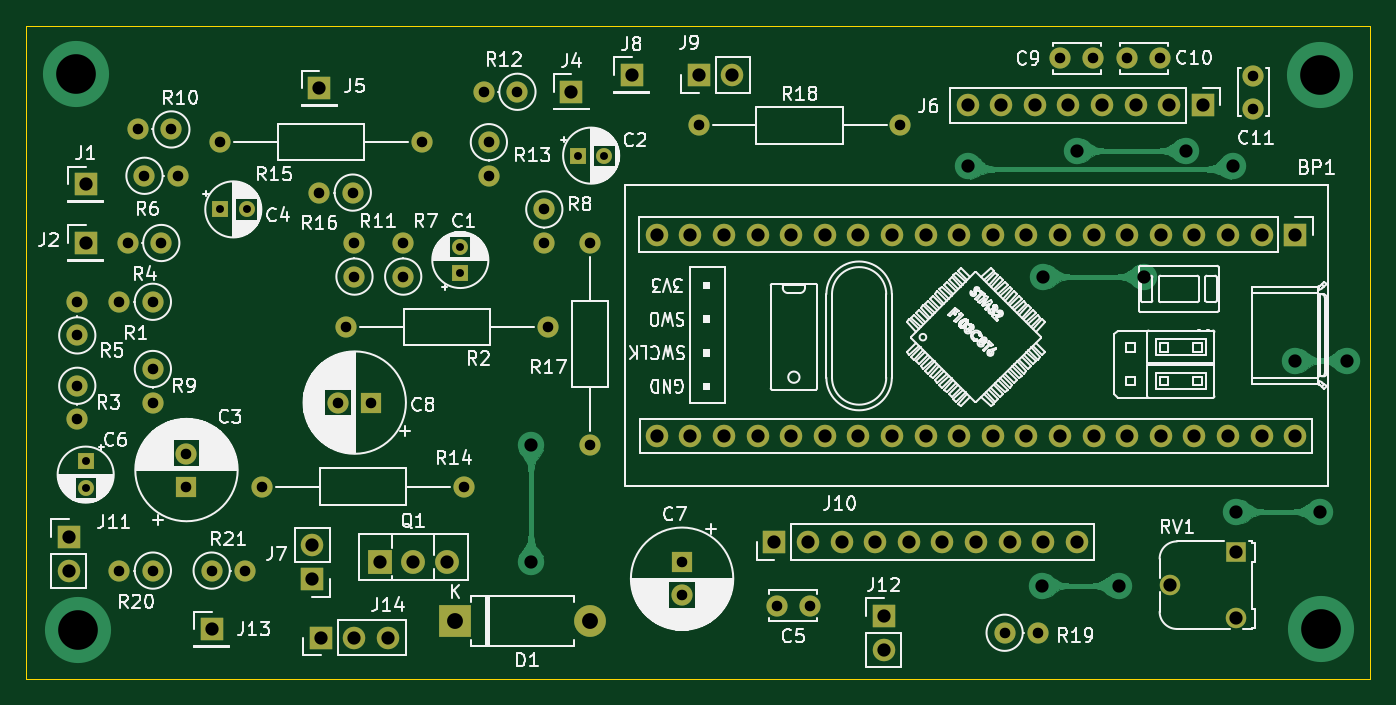
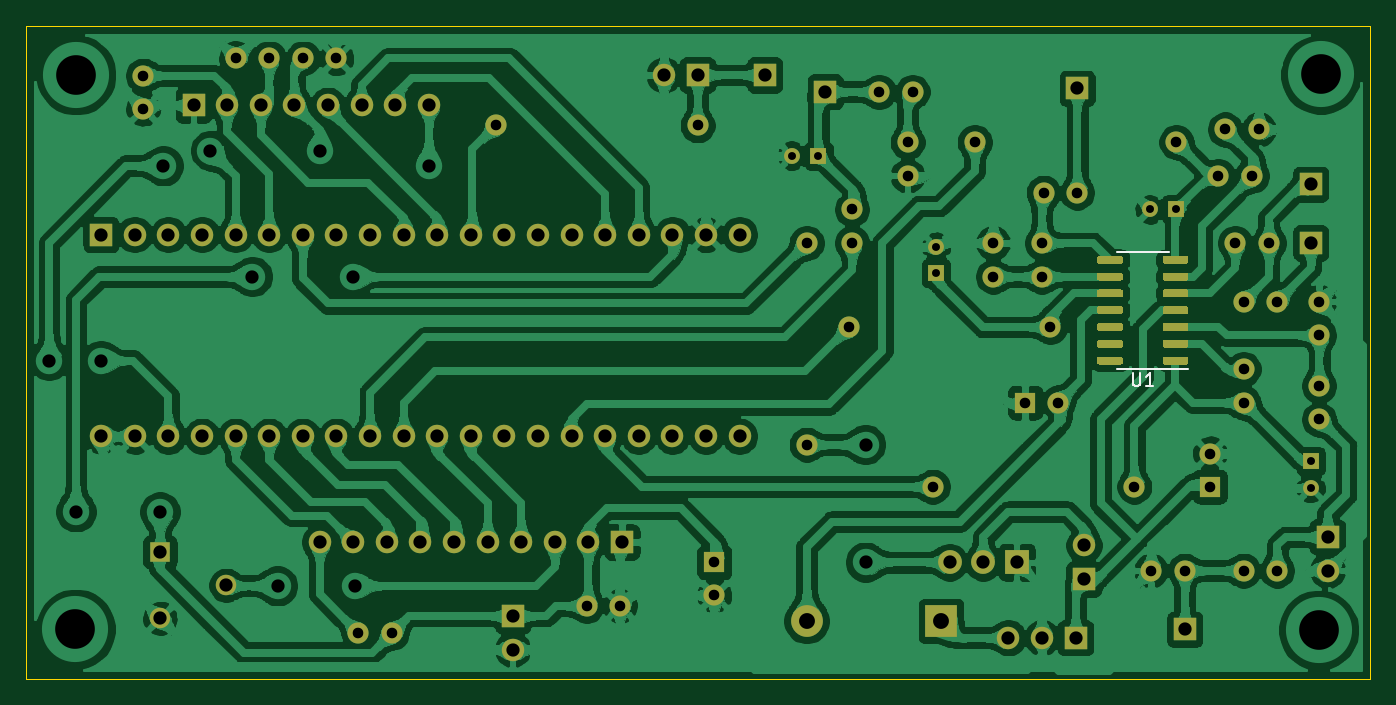
Circuit board: 9 layer files. Board 101.6 x 49.4 mm.
- bottom_copper: PSU_main-B_Cu.gbl (692679 bytes)
- bottom_mask: PSU_main-B_Mask.gbs (10453 bytes)
- bottom_silk: PSU_main-B_SilkS.gbo (1171 bytes)
- outline: PSU_main-Edge_Cuts.gm1 (691 bytes)
- top_copper: PSU_main-F_Cu.gtl (39041 bytes)
- top_mask: PSU_main-F_Mask.gts (5749 bytes)
- top_silk: PSU_main-F_SilkS.gto (131173 bytes)
- drill: PSU_main-NPTH.drl (271 bytes)
- drill: PSU_main-PTH.drl (2455 bytes)

=== bottom_copper: PSU_main-B_Cu.gbl (692679 bytes, source omitted) ===
=== bottom_mask: PSU_main-B_Mask.gbs (10453 bytes, source omitted) ===
=== bottom_silk: PSU_main-B_SilkS.gbo ===
%TF.GenerationSoftware,KiCad,Pcbnew,(5.1.10)-1*%
%TF.CreationDate,2021-06-08T18:49:46-04:00*%
%TF.ProjectId,PSU_main,5053555f-6d61-4696-9e2e-6b696361645f,rev?*%
%TF.SameCoordinates,Original*%
%TF.FileFunction,Legend,Bot*%
%TF.FilePolarity,Positive*%
%FSLAX46Y46*%
G04 Gerber Fmt 4.6, Leading zero omitted, Abs format (unit mm)*
G04 Created by KiCad (PCBNEW (5.1.10)-1) date 2021-06-08 18:49:46*
%MOMM*%
%LPD*%
G01*
G04 APERTURE LIST*
%ADD10C,0.120000*%
%ADD11C,0.150000*%
G04 APERTURE END LIST*
D10*
%TO.C,U1*%
X100965000Y-100955000D02*
X97515000Y-100955000D01*
X100965000Y-100955000D02*
X102915000Y-100955000D01*
X100965000Y-92085000D02*
X99015000Y-92085000D01*
X100965000Y-92085000D02*
X102915000Y-92085000D01*
D11*
X101726904Y-101252380D02*
X101726904Y-102061904D01*
X101679285Y-102157142D01*
X101631666Y-102204761D01*
X101536428Y-102252380D01*
X101345952Y-102252380D01*
X101250714Y-102204761D01*
X101203095Y-102157142D01*
X101155476Y-102061904D01*
X101155476Y-101252380D01*
X100155476Y-102252380D02*
X100726904Y-102252380D01*
X100441190Y-102252380D02*
X100441190Y-101252380D01*
X100536428Y-101395238D01*
X100631666Y-101490476D01*
X100726904Y-101538095D01*
%TD*%
M02*

=== outline: PSU_main-Edge_Cuts.gm1 ===
%TF.GenerationSoftware,KiCad,Pcbnew,(5.1.10)-1*%
%TF.CreationDate,2021-06-08T18:49:46-04:00*%
%TF.ProjectId,PSU_main,5053555f-6d61-4696-9e2e-6b696361645f,rev?*%
%TF.SameCoordinates,Original*%
%TF.FileFunction,Profile,NP*%
%FSLAX46Y46*%
G04 Gerber Fmt 4.6, Leading zero omitted, Abs format (unit mm)*
G04 Created by KiCad (PCBNEW (5.1.10)-1) date 2021-06-08 18:49:46*
%MOMM*%
%LPD*%
G01*
G04 APERTURE LIST*
%TA.AperFunction,Profile*%
%ADD10C,0.050000*%
%TD*%
G04 APERTURE END LIST*
D10*
X185356500Y-75018900D02*
X185356500Y-124371100D01*
X83781900Y-75018900D02*
X185356500Y-75018900D01*
X83781900Y-124371100D02*
X83781900Y-75018900D01*
X185356500Y-124371100D02*
X83781900Y-124371100D01*
M02*

=== top_copper: PSU_main-F_Cu.gtl (39041 bytes, source omitted) ===
=== top_mask: PSU_main-F_Mask.gts ===
%TF.GenerationSoftware,KiCad,Pcbnew,(5.1.10)-1*%
%TF.CreationDate,2021-06-08T18:49:46-04:00*%
%TF.ProjectId,PSU_main,5053555f-6d61-4696-9e2e-6b696361645f,rev?*%
%TF.SameCoordinates,Original*%
%TF.FileFunction,Soldermask,Top*%
%TF.FilePolarity,Negative*%
%FSLAX46Y46*%
G04 Gerber Fmt 4.6, Leading zero omitted, Abs format (unit mm)*
G04 Created by KiCad (PCBNEW (5.1.10)-1) date 2021-06-08 18:49:46*
%MOMM*%
%LPD*%
G01*
G04 APERTURE LIST*
%ADD10C,1.700000*%
%ADD11R,1.700000X1.700000*%
%ADD12O,1.600000X1.600000*%
%ADD13C,1.600000*%
%ADD14O,1.700000X1.700000*%
%ADD15C,1.550000*%
%ADD16R,1.550000X1.550000*%
%ADD17C,1.200000*%
%ADD18R,1.200000X1.200000*%
%ADD19R,1.600000X1.600000*%
%ADD20R,2.400000X2.400000*%
%ADD21O,2.400000X2.400000*%
%ADD22R,1.800000X1.800000*%
%ADD23O,1.800000X1.800000*%
G04 APERTURE END LIST*
D10*
%TO.C,BP1*%
X179705000Y-106045000D03*
D11*
X179705000Y-90805000D03*
D10*
X177165000Y-106045000D03*
X177165000Y-90805000D03*
X174625000Y-106045000D03*
X174625000Y-90805000D03*
X172085000Y-106045000D03*
X172085000Y-90805000D03*
X169545000Y-106045000D03*
X169545000Y-90805000D03*
X167005000Y-106045000D03*
X167005000Y-90805000D03*
X164465000Y-106045000D03*
X164465000Y-90805000D03*
X161925000Y-106045000D03*
X161925000Y-90805000D03*
X159385000Y-106045000D03*
X159385000Y-90805000D03*
X156845000Y-106045000D03*
X156845000Y-90805000D03*
X154305000Y-106045000D03*
X154305000Y-90805000D03*
X151765000Y-106045000D03*
X151765000Y-90805000D03*
X149225000Y-106045000D03*
X149225000Y-90805000D03*
X146685000Y-106045000D03*
X146685000Y-90805000D03*
X144145000Y-106045000D03*
X144145000Y-90805000D03*
X141605000Y-106045000D03*
X141605000Y-90805000D03*
X139065000Y-106045000D03*
X139065000Y-90805000D03*
X136525000Y-106045000D03*
X136525000Y-90805000D03*
X133985000Y-106045000D03*
X133985000Y-90805000D03*
X131445000Y-106045000D03*
X131445000Y-90805000D03*
%TD*%
D12*
%TO.C,R13*%
X118745000Y-86360000D03*
D13*
X118745000Y-83820000D03*
%TD*%
D12*
%TO.C,R21*%
X100330000Y-116205000D03*
D13*
X97790000Y-116205000D03*
%TD*%
D11*
%TO.C,J10*%
X140335000Y-114046000D03*
D14*
X142875000Y-114046000D03*
X145415000Y-114046000D03*
X147955000Y-114046000D03*
X150495000Y-114046000D03*
X153035000Y-114046000D03*
X155575000Y-114046000D03*
X158115000Y-114046000D03*
X160655000Y-114046000D03*
X163195000Y-114046000D03*
%TD*%
D15*
%TO.C,RV1*%
X175260000Y-119808000D03*
D16*
X175260000Y-114808000D03*
D15*
X170260000Y-117308000D03*
%TD*%
D11*
%TO.C,J13*%
X97790000Y-120650000D03*
%TD*%
D13*
%TO.C,C5*%
X143002000Y-118872000D03*
X140502000Y-118872000D03*
%TD*%
D14*
%TO.C,J12*%
X148590000Y-122174000D03*
D11*
X148590000Y-119634000D03*
%TD*%
D17*
%TO.C,C1*%
X116586000Y-91726000D03*
D18*
X116586000Y-93726000D03*
%TD*%
%TO.C,C2*%
X125476000Y-84836000D03*
D17*
X127476000Y-84836000D03*
%TD*%
D18*
%TO.C,C3*%
X88265000Y-107950000D03*
D17*
X88265000Y-109950000D03*
%TD*%
%TO.C,C4*%
X100425000Y-88900000D03*
D18*
X98425000Y-88900000D03*
%TD*%
D13*
%TO.C,C6*%
X95885000Y-107355000D03*
D19*
X95885000Y-109855000D03*
%TD*%
%TO.C,C7*%
X133350000Y-115570000D03*
D13*
X133350000Y-118070000D03*
%TD*%
D19*
%TO.C,C8*%
X109855000Y-103505000D03*
D13*
X107355000Y-103505000D03*
%TD*%
%TO.C,C9*%
X164425000Y-77470000D03*
X161925000Y-77470000D03*
%TD*%
%TO.C,C10*%
X169505000Y-77470000D03*
X167005000Y-77470000D03*
%TD*%
%TO.C,C11*%
X176530000Y-81280000D03*
X176530000Y-78780000D03*
%TD*%
D20*
%TO.C,D1*%
X116205000Y-120015000D03*
D21*
X126365000Y-120015000D03*
%TD*%
D11*
%TO.C,J1*%
X88265000Y-86995000D03*
%TD*%
%TO.C,J2*%
X88265000Y-91440000D03*
%TD*%
%TO.C,J4*%
X124968000Y-80010000D03*
%TD*%
%TO.C,J5*%
X105918000Y-79756000D03*
%TD*%
%TO.C,J6*%
X172720000Y-81026000D03*
D14*
X170180000Y-81026000D03*
X167640000Y-81026000D03*
X165100000Y-81026000D03*
X162560000Y-81026000D03*
X160020000Y-81026000D03*
X157480000Y-81026000D03*
X154940000Y-81026000D03*
%TD*%
%TO.C,J7*%
X105410000Y-114300000D03*
D11*
X105410000Y-116840000D03*
%TD*%
%TO.C,J8*%
X129540000Y-78740000D03*
%TD*%
D14*
%TO.C,J9*%
X137160000Y-78740000D03*
D11*
X134620000Y-78740000D03*
%TD*%
D14*
%TO.C,J11*%
X86995000Y-116205000D03*
D11*
X86995000Y-113665000D03*
%TD*%
%TO.C,J14*%
X106045000Y-121285000D03*
D14*
X108585000Y-121285000D03*
X111125000Y-121285000D03*
%TD*%
D22*
%TO.C,Q1*%
X110490000Y-115570000D03*
D23*
X113030000Y-115570000D03*
X115570000Y-115570000D03*
%TD*%
D13*
%TO.C,R2*%
X107950000Y-97790000D03*
D12*
X123190000Y-97790000D03*
%TD*%
%TO.C,R17*%
X126365000Y-91440000D03*
D13*
X126365000Y-106680000D03*
%TD*%
D12*
%TO.C,R18*%
X149860000Y-82550000D03*
D13*
X134620000Y-82550000D03*
%TD*%
%TO.C,R9*%
X93345000Y-100965000D03*
D12*
X93345000Y-103505000D03*
%TD*%
D13*
%TO.C,R1*%
X93345000Y-95885000D03*
D12*
X90805000Y-95885000D03*
%TD*%
D13*
%TO.C,R4*%
X93980000Y-91440000D03*
D12*
X91440000Y-91440000D03*
%TD*%
%TO.C,R3*%
X87630000Y-104775000D03*
D13*
X87630000Y-102235000D03*
%TD*%
%TO.C,R5*%
X87630000Y-98425000D03*
D12*
X87630000Y-95885000D03*
%TD*%
D13*
%TO.C,R11*%
X108585000Y-93980000D03*
D12*
X108585000Y-91440000D03*
%TD*%
%TO.C,R7*%
X112268000Y-91440000D03*
D13*
X112268000Y-93980000D03*
%TD*%
%TO.C,R16*%
X108458000Y-87630000D03*
D12*
X105918000Y-87630000D03*
%TD*%
D13*
%TO.C,R6*%
X94742000Y-82854800D03*
D12*
X92202000Y-82854800D03*
%TD*%
D13*
%TO.C,R10*%
X92710000Y-86360000D03*
D12*
X95250000Y-86360000D03*
%TD*%
D13*
%TO.C,R15*%
X98425000Y-83820000D03*
D12*
X113665000Y-83820000D03*
%TD*%
D13*
%TO.C,R14*%
X101600000Y-109855000D03*
D12*
X116840000Y-109855000D03*
%TD*%
D13*
%TO.C,R8*%
X122936000Y-88900000D03*
D12*
X122936000Y-91440000D03*
%TD*%
D13*
%TO.C,R12*%
X120904000Y-80010000D03*
D12*
X118364000Y-80010000D03*
%TD*%
D13*
%TO.C,R19*%
X157734000Y-120904000D03*
D12*
X160274000Y-120904000D03*
%TD*%
D13*
%TO.C,R20*%
X93345000Y-116205000D03*
D12*
X90805000Y-116205000D03*
%TD*%
M02*

=== top_silk: PSU_main-F_SilkS.gto (131173 bytes, source omitted) ===
=== drill: PSU_main-NPTH.drl ===
M48
; DRILL file {KiCad (5.1.10)-1} date 06/08/21 18:50:21
; FORMAT={-:-/ absolute / inch / decimal}
; #@! TF.CreationDate,2021-06-08T18:50:21-04:00
; #@! TF.GenerationSoftware,Kicad,Pcbnew,(5.1.10)-1
; #@! TF.FileFunction,NonPlated,1,2,NPTH
FMAT,2
INCH
%
G90
G05
T0
M30

=== drill: PSU_main-PTH.drl ===
M48
; DRILL file {KiCad (5.1.10)-1} date 06/08/21 18:50:21
; FORMAT={-:-/ absolute / inch / decimal}
; #@! TF.CreationDate,2021-06-08T18:50:21-04:00
; #@! TF.GenerationSoftware,Kicad,Pcbnew,(5.1.10)-1
; #@! TF.FileFunction,Plated,1,2,PTH
FMAT,2
INCH
T1C0.0236
T2C0.0315
T3C0.0394
T4C0.0472
T5C0.1181
%
G90
G05
T1
X3.475Y-4.25
X3.475Y-4.3287
X3.875Y-3.5
X3.9537Y-3.5
X4.59Y-3.6113
X4.59Y-3.69
X4.94Y-3.34
X5.0187Y-3.34
T2
X3.45Y-3.775
X3.45Y-3.875
X3.45Y-4.025
X3.45Y-4.125
X3.575Y-3.775
X3.575Y-4.575
X3.6Y-3.6
X3.63Y-3.262
X3.65Y-3.4
X3.675Y-3.775
X3.675Y-3.975
X3.675Y-4.075
X3.675Y-4.575
X3.7Y-3.6
X3.73Y-3.262
X3.75Y-3.4
X3.775Y-4.2266
X3.775Y-4.325
X3.85Y-4.575
X3.875Y-3.3
X3.95Y-4.575
X4.0Y-4.325
X4.17Y-3.45
X4.2266Y-4.075
X4.25Y-3.85
X4.27Y-3.45
X4.275Y-3.6
X4.275Y-3.7
X4.325Y-4.075
X4.42Y-3.6
X4.42Y-3.7
X4.475Y-3.3
X4.6Y-4.325
X4.66Y-3.15
X4.675Y-3.3
X4.675Y-3.4
X4.76Y-3.15
X4.84Y-3.5
X4.84Y-3.6
X4.85Y-3.85
X4.975Y-3.6
X4.975Y-4.2
X5.25Y-4.55
X5.25Y-4.6484
X5.3Y-3.25
X5.5316Y-4.68
X5.63Y-4.68
X5.9Y-3.25
X6.21Y-4.76
X6.31Y-4.76
X6.375Y-3.05
X6.4734Y-3.05
X6.575Y-3.05
X6.6734Y-3.05
X6.95Y-3.1016
X6.95Y-3.2
T3
X3.425Y-4.475
X3.425Y-4.575
X3.475Y-3.425
X3.475Y-3.6
X3.85Y-4.75
X4.15Y-4.5
X4.15Y-4.6
X4.17Y-3.14
X4.175Y-4.775
X4.275Y-4.775
X4.35Y-4.55
X4.375Y-4.775
X4.45Y-4.55
X4.55Y-4.55
X4.8Y-4.2
X4.8Y-4.55
X4.92Y-3.15
X5.1Y-3.1
X5.175Y-3.575
X5.175Y-4.175
X5.275Y-3.575
X5.275Y-4.175
X5.3Y-3.1
X5.375Y-3.575
X5.375Y-4.175
X5.4Y-3.1
X5.475Y-3.575
X5.475Y-4.175
X5.525Y-4.49
X5.575Y-3.575
X5.575Y-4.175
X5.625Y-4.49
X5.675Y-3.575
X5.675Y-4.175
X5.725Y-4.49
X5.775Y-3.575
X5.775Y-4.175
X5.825Y-4.49
X5.85Y-4.71
X5.85Y-4.81
X5.875Y-3.575
X5.875Y-4.175
X5.925Y-4.49
X5.975Y-3.575
X5.975Y-4.175
X6.025Y-4.49
X6.075Y-3.575
X6.075Y-4.175
X6.1Y-3.19
X6.1Y-3.37
X6.125Y-4.49
X6.175Y-3.575
X6.175Y-4.175
X6.2Y-3.19
X6.225Y-4.49
X6.275Y-3.575
X6.275Y-4.175
X6.3Y-3.19
X6.32Y-4.62
X6.325Y-3.7
X6.325Y-4.49
X6.375Y-3.575
X6.375Y-4.175
X6.4Y-3.19
X6.425Y-3.325
X6.425Y-4.49
X6.475Y-3.575
X6.475Y-4.175
X6.5Y-3.19
X6.55Y-4.62
X6.575Y-3.575
X6.575Y-4.175
X6.6Y-3.19
X6.625Y-3.7
X6.675Y-3.575
X6.675Y-4.175
X6.7Y-3.19
X6.7031Y-4.6184
X6.75Y-3.325
X6.775Y-3.575
X6.775Y-4.175
X6.8Y-3.19
X6.875Y-3.575
X6.875Y-4.175
X6.89Y-3.37
X6.9Y-4.4
X6.9Y-4.52
X6.9Y-4.7169
X6.975Y-3.575
X6.975Y-4.175
X7.075Y-3.575
X7.075Y-3.95
X7.075Y-4.175
X7.15Y-4.4
X7.23Y-3.95
T4
X4.575Y-4.725
X4.975Y-4.725
T5
X3.4455Y-3.0985
X3.4515Y-4.7525
X7.15Y-3.0995
X7.1515Y-4.7495
T0
M30

